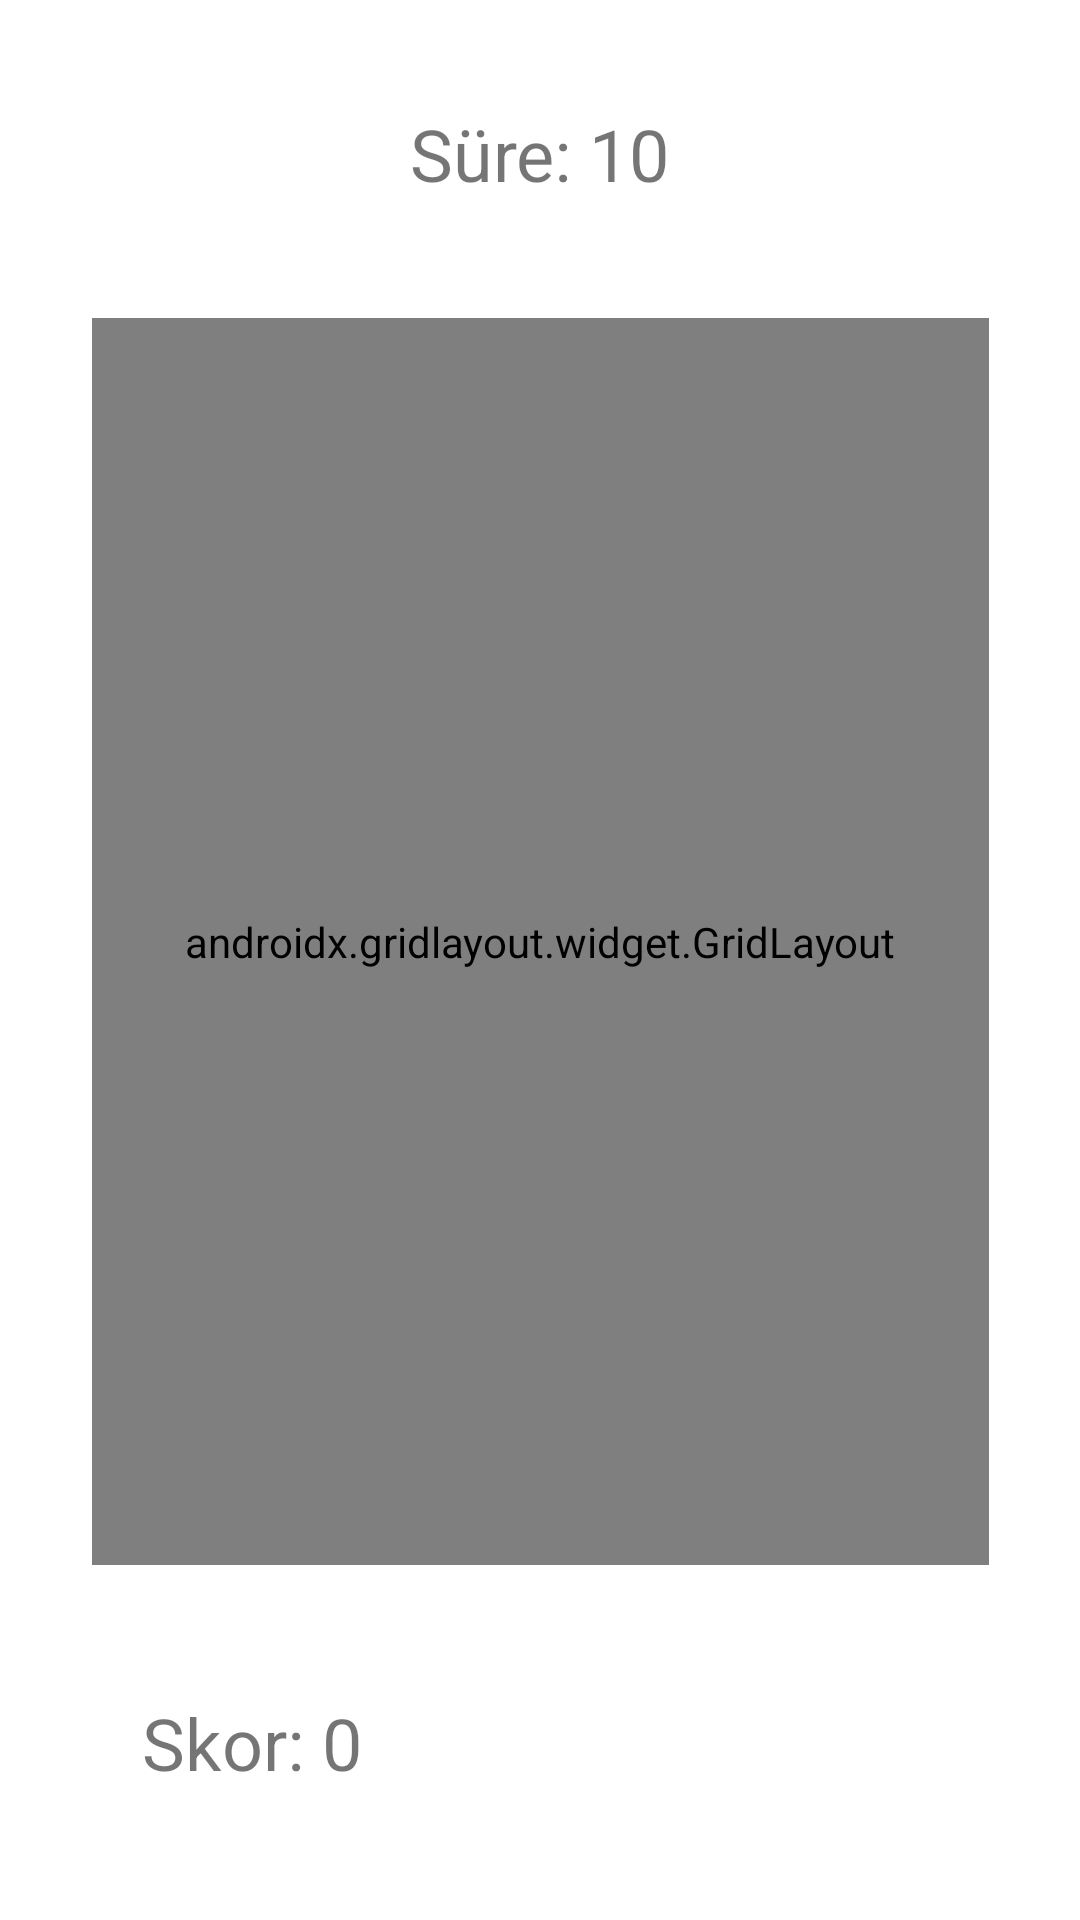

Write the Android layout XML for this screen, with the resource values it uses.
<!-- AndroidManifest.xml: application theme Theme.HAZIR_MISIN_PROJE -->
<!-- res/layout/activity_cok_kapan.xml -->
<?xml version="1.0" encoding="utf-8"?>
<androidx.constraintlayout.widget.ConstraintLayout xmlns:android="http://schemas.android.com/apk/res/android"
    xmlns:app="http://schemas.android.com/apk/res-auto"
    xmlns:tools="http://schemas.android.com/tools"
    android:layout_width="match_parent"
    android:layout_height="match_parent"
    tools:context=".cok_kapan">

    <androidx.gridlayout.widget.GridLayout
        android:id="@+id/gridLayout"
        android:layout_width="299dp"
        android:layout_height="0dp"
        android:layout_marginTop="106dp"
        android:layout_marginBottom="43dp"
        app:layout_constraintBottom_toTopOf="@+id/scoreText"
        app:layout_constraintEnd_toEndOf="parent"
        app:layout_constraintStart_toStartOf="parent"
        app:layout_constraintTop_toTopOf="parent">

        <ImageView
            android:id="@+id/imageView1"
            android:onClick="increaseScore"
            android:layout_width="100dp"
            android:layout_height="100dp"
            app:layout_column="0"
            app:layout_row="0"
            app:srcCompat="@drawable/tut" />

        <ImageView
            android:id="@+id/imageView2"
            android:onClick="increaseScore"
            android:layout_width="100dp"
            android:layout_height="100dp"
            app:layout_column="1"
            app:layout_row="0"
            app:srcCompat="@drawable/tut" />

        <ImageView
            android:id="@+id/imageView3"
            android:onClick="increaseScore"
            android:layout_width="100dp"
            android:layout_height="100dp"
            app:layout_column="2"
            app:layout_row="0"
            app:srcCompat="@drawable/tut" />

        <ImageView
            android:id="@+id/imageView4"
            android:onClick="increaseScore"
            android:layout_width="100dp"
            android:layout_height="100dp"
            app:layout_column="0"
            app:layout_row="1"
            app:srcCompat="@drawable/tut" />

        <ImageView
            android:id="@+id/imageView5"
            android:onClick="increaseScore"
            android:layout_width="100dp"
            android:layout_height="100dp"
            app:layout_column="1"
            app:layout_row="1"
            app:srcCompat="@drawable/tut" />

        <ImageView
            android:id="@+id/imageView6"
            android:onClick="increaseScore"
            android:layout_width="100dp"
            android:layout_height="100dp"
            app:layout_column="2"
            app:layout_row="1"
            app:srcCompat="@drawable/tut" />

        <ImageView
            android:id="@+id/imageView7"
            android:onClick="increaseScore"
            android:layout_width="100dp"
            android:layout_height="100dp"
            app:layout_column="0"
            app:layout_row="2"
            app:srcCompat="@drawable/tut" />

        <ImageView
            android:id="@+id/imageView8"
            android:onClick="increaseScore"
            android:layout_width="100dp"
            android:layout_height="100dp"
            app:layout_column="1"
            app:layout_row="2"
            app:srcCompat="@drawable/tut" />

        <ImageView
            android:id="@+id/imageView9"
            android:onClick="increaseScore"
            android:layout_width="100dp"
            android:layout_height="100dp"
            app:layout_column="2"
            app:layout_row="2"
            app:srcCompat="@drawable/tut" />
    </androidx.gridlayout.widget.GridLayout>

    <TextView
        android:id="@+id/timeText"
        android:layout_width="wrap_content"
        android:layout_height="wrap_content"
        android:layout_marginTop="35dp"
        android:layout_marginBottom="39dp"
        android:text="Süre: 10"
        android:textSize="24sp"
        app:layout_constraintBottom_toTopOf="@+id/gridLayout"
        app:layout_constraintEnd_toEndOf="parent"
        app:layout_constraintStart_toStartOf="parent"
        app:layout_constraintTop_toTopOf="parent" />

    <TextView
        android:id="@+id/scoreText"
        android:layout_width="wrap_content"
        android:layout_height="wrap_content"
        android:layout_marginBottom="43dp"
        android:text="Skor: 0"
        android:textSize="24sp"
        app:layout_constraintBottom_toBottomOf="parent"
        app:layout_constraintEnd_toEndOf="parent"
        app:layout_constraintHorizontal_bias="0.165"
        app:layout_constraintStart_toStartOf="parent"
        app:layout_constraintTop_toBottomOf="@+id/gridLayout" />

</androidx.constraintlayout.widget.ConstraintLayout>
<!-- resources referenced by this layout -->
<resources>
  <!-- drawable tut: png bitmap (drawable, 493849 bytes) -->
  <style name="Theme.HAZIR_MISIN_PROJE" parent="Theme.MaterialComponents.DayNight.DarkActionBar">
          
          <item name="colorPrimary">@color/purple_500</item>
          <item name="colorPrimaryVariant">@color/purple_700</item>
          <item name="colorOnPrimary">@color/white</item>
          
          <item name="colorSecondary">@color/teal_200</item>
          <item name="colorSecondaryVariant">@color/teal_700</item>
          <item name="colorOnSecondary">@color/black</item>
          
          <item name="android:statusBarColor">?attr/colorPrimaryVariant</item>
          
      </style>
  <color name="purple_500">#FF6200EE</color>
  <color name="purple_700">#FF3700B3</color>
  <color name="white">#FFFFFFFF</color>
  <color name="teal_200">#FF03DAC5</color>
  <color name="teal_700">#FF018786</color>
  <color name="black">#FF000000</color>
</resources>
